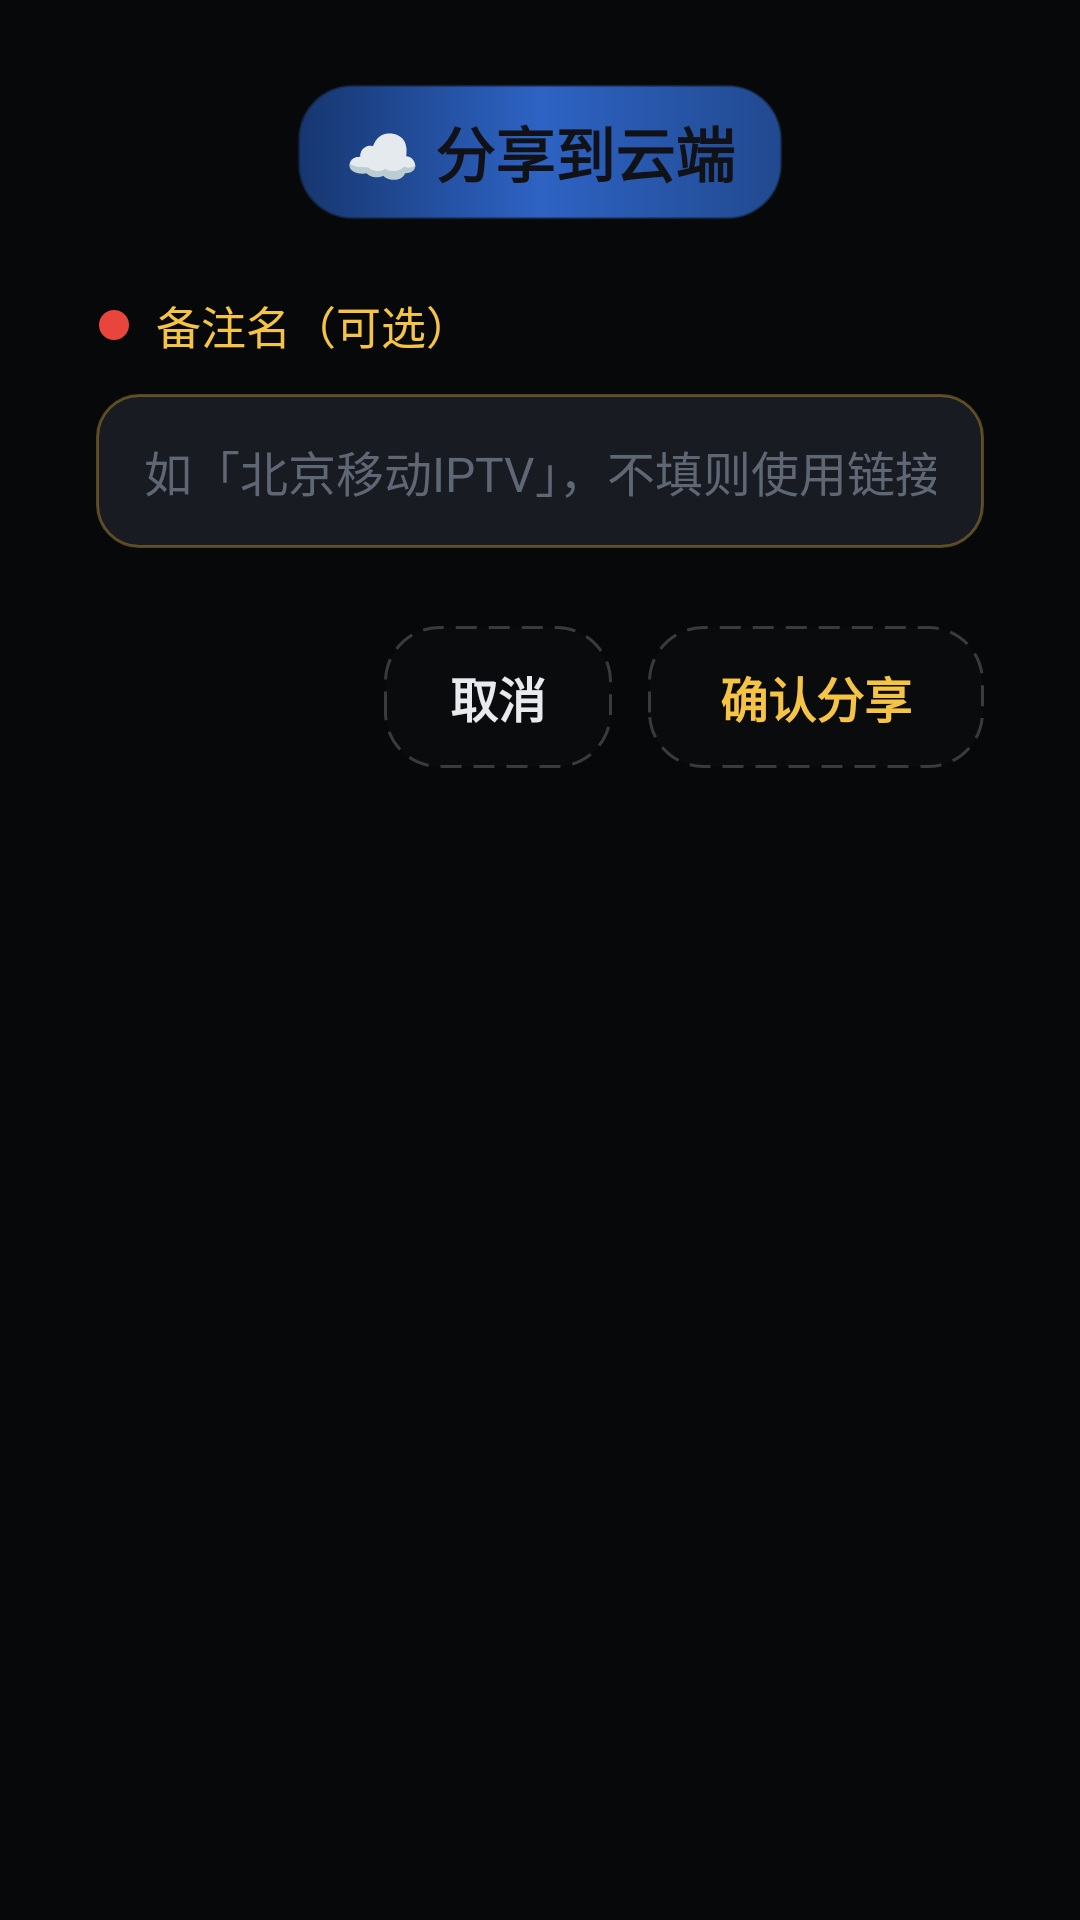

Produce the Android XML layout that renders to this screen, including the resource entries it uses.
<!-- AndroidManifest.xml: application theme Theme.CastTV -->
<!-- res/layout/dialog_share_remark.xml -->
<?xml version="1.0" encoding="utf-8"?>
<LinearLayout xmlns:android="http://schemas.android.com/apk/res/android"
    android:layout_width="480dp"
    android:layout_height="wrap_content"
    android:background="@drawable/bg_favorites_dialog_root_crayon"
    android:orientation="vertical"
    android:paddingLeft="32dp"
    android:paddingTop="28dp"
    android:paddingRight="32dp"
    android:paddingBottom="28dp">

    <TextView
        android:layout_width="wrap_content"
        android:layout_height="wrap_content"
        android:layout_gravity="center_horizontal"
        android:background="@drawable/bg_dialog_crayon_header"
        android:gravity="center"
        android:paddingLeft="16dp"
        android:paddingTop="8dp"
        android:paddingRight="16dp"
        android:paddingBottom="8dp"
        android:text="☁️ 分享到云端"
        android:textColor="#101217"
        android:textSize="20sp"
        android:textStyle="bold" />

    <TextView
        android:layout_width="wrap_content"
        android:layout_height="wrap_content"
        android:layout_marginTop="24dp"
        android:drawableStart="@drawable/ic_crayon_dot"
        android:drawablePadding="8dp"
        android:gravity="center_vertical"
        android:text="备注名（可选）"
        android:textColor="@color/crayon_yellow"
        android:textSize="15sp" />

    <EditText
        android:id="@+id/inputShareRemark"
        android:layout_width="match_parent"
        android:layout_height="wrap_content"
        android:layout_marginTop="12dp"
        android:background="@drawable/bg_dialog_input"
        android:focusable="true"
        android:focusableInTouchMode="true"
        android:hint="如「北京移动IPTV」，不填则使用链接域名"
        android:imeOptions="actionDone"
        android:inputType="text"
        android:maxLines="1"
        android:paddingLeft="16dp"
        android:paddingTop="14dp"
        android:paddingRight="16dp"
        android:paddingBottom="14dp"
        android:textColor="@color/text_primary"
        android:textColorHint="@color/text_hint"
        android:textSize="16sp" />

    <LinearLayout
        android:layout_width="wrap_content"
        android:layout_height="wrap_content"
        android:layout_gravity="end"
        android:layout_marginTop="26dp"
        android:orientation="horizontal">

        <TextView
            android:id="@+id/btnCancelShareRemark"
            android:layout_width="wrap_content"
            android:layout_height="wrap_content"
            android:background="@drawable/bg_dialog_focus_item"
            android:clickable="true"
            android:focusable="true"
            android:paddingLeft="22dp"
            android:paddingTop="12dp"
            android:paddingRight="22dp"
            android:paddingBottom="12dp"
            android:text="取消"
            android:textColor="@color/text_primary"
            android:textSize="16sp"
            android:textStyle="bold" />

        <TextView
            android:id="@+id/btnConfirmShareRemark"
            android:layout_width="wrap_content"
            android:layout_height="wrap_content"
            android:layout_marginStart="12dp"
            android:background="@drawable/bg_dialog_focus_item"
            android:clickable="true"
            android:focusable="true"
            android:paddingLeft="24dp"
            android:paddingTop="12dp"
            android:paddingRight="24dp"
            android:paddingBottom="12dp"
            android:text="确认分享"
            android:textColor="@color/crayon_yellow"
            android:textSize="16sp"
            android:textStyle="bold" />
    </LinearLayout>
</LinearLayout>
<!-- resources referenced by this layout -->
<resources>
  <color name="crayon_yellow">#F6C445</color>
  <color name="text_hint">#5E6773</color>
  <color name="text_primary">#E8EAED</color>
  <!-- drawable bg_dialog_crayon_header (drawable) -->
  <?xml version="1.0" encoding="utf-8"?>
  <shape xmlns:android="http://schemas.android.com/apk/res/android" android:shape="rectangle">
      <gradient
          android:startColor="@color/royal_blue_deep"
          android:centerColor="@color/royal_blue"
          android:endColor="@color/royal_blue_dark"
          android:angle="0"
          android:type="linear" />
      <corners android:radius="18dp" />
      <stroke android:width="1dp" android:color="#66101217" />
  </shape>
  <!-- drawable bg_dialog_input (drawable) -->
  <?xml version="1.0" encoding="utf-8"?>
  <shape xmlns:android="http://schemas.android.com/apk/res/android" android:shape="rectangle">
      <solid android:color="#181B22" />
      <corners android:radius="14dp" />
      <stroke android:width="1dp" android:color="#55F6C445" />
      <padding android:left="14dp" android:top="8dp" android:right="14dp" android:bottom="8dp" />
  </shape>
  <!-- drawable ic_crayon_dot (drawable) -->
  <?xml version="1.0" encoding="utf-8"?>
  <vector xmlns:android="http://schemas.android.com/apk/res/android"
      android:width="12dp"
      android:height="12dp"
      android:viewportWidth="12"
      android:viewportHeight="12">
      <path
          android:fillColor="#E8453C"
          android:pathData="M6,6m-5,0a5,5 0,1 1,10 0a5,5 0,1 1,-10 0" />
  </vector>
  <style name="Theme.CastTV" parent="Theme.AppCompat.NoActionBar">
          <item name="android:windowBackground">@color/bg_dark</item>
          <item name="colorPrimary">@color/primary</item>
          <item name="colorPrimaryDark">@color/primary_variant</item>
          <item name="colorAccent">@color/accent</item>
          <item name="android:textColorPrimary">@color/text_primary</item>
          <item name="android:textColorSecondary">@color/text_secondary</item>
          <item name="android:statusBarColor">@android:color/transparent</item>
          
          <item name="themeMainBg">@drawable/bg_main_gradient</item>
          <item name="themeFavoriteGridCardBg">@drawable/bg_favorite_grid_card</item>
      </style>
  <color name="royal_blue_deep">#16366F</color>
  <color name="royal_blue">#2E63C4</color>
  <color name="royal_blue_dark">#21498F</color>
  <color name="crayon_orange">#F2913D</color>
  <color name="bg_dark">#070809</color>
  <color name="primary">#2E63C4</color>
  <color name="primary_variant">#21498F</color>
  <color name="accent">#2FA8C9</color>
  <color name="text_secondary">#98A0AC</color>
  <!-- drawable bg_main_gradient (drawable) -->
  <?xml version="1.0" encoding="utf-8"?>
  <layer-list xmlns:android="http://schemas.android.com/apk/res/android">
      <item>
          <shape android:shape="rectangle">
              <gradient
                  android:angle="135"
                  android:startColor="@color/theme_bg_start"
                  android:centerColor="@color/theme_bg_center"
                  android:endColor="@color/theme_bg_end"
                  android:type="linear" />
          </shape>
      </item>
      
      <item>
          <shape android:shape="rectangle">
              <gradient
                  android:type="radial"
                  android:gradientRadius="720dp"
                  android:centerX="0.86"
                  android:centerY="0.12"
                  android:startColor="#22F6C445"
                  android:endColor="#00F6C445" />
          </shape>
      </item>
  </layer-list>
  <color name="theme_bg_start">#070809</color>
  <color name="theme_bg_center">#14171C</color>
  <color name="theme_bg_end">#1B1F26</color>
</resources>
